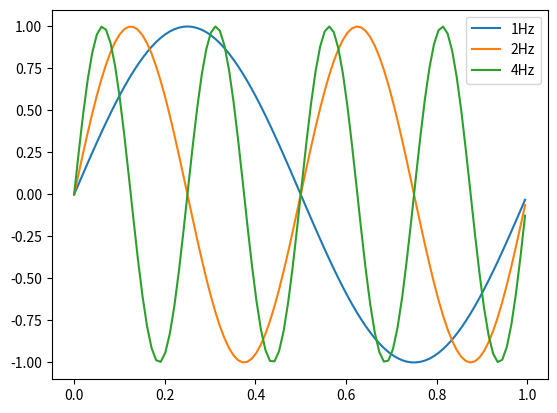

Reproduce this figure in Python.
import numpy as np
import matplotlib.pyplot as plt
fs = [1,2,4]
all_time = np.linspace(0,2,200)
t = all_time[:100]

for f in fs:
    y = np.sin(2 * np.pi * f * t)
    plt.plot(t,y,label = "{}Hz".format(f))

plt.legend()
plt.show()